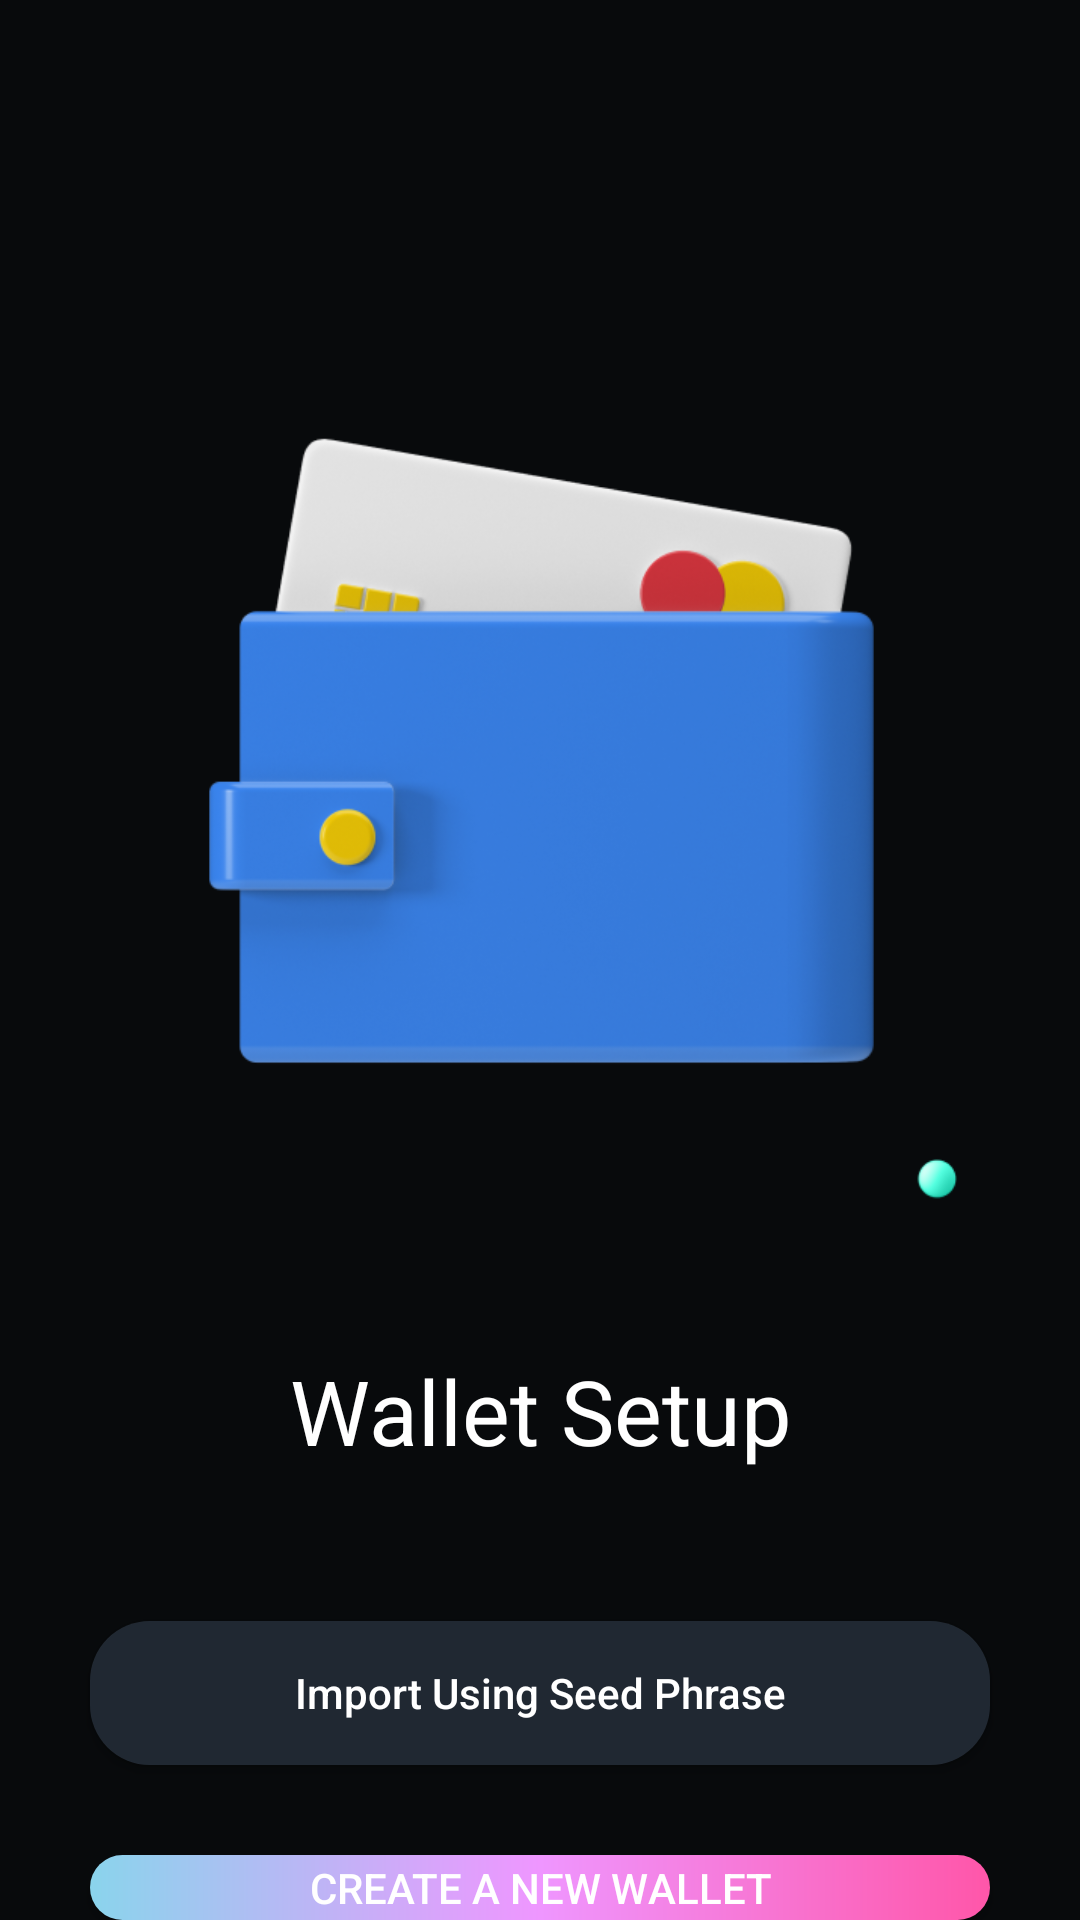

Layout XML and referenced resources for this Android screen:
<!-- AndroidManifest.xml: application theme Theme.DYCCryptoWallet -->
<!-- res/layout/activity_starting_page.xml -->
<?xml version="1.0" encoding="utf-8"?>
<LinearLayout xmlns:android="http://schemas.android.com/apk/res/android"
    xmlns:app="http://schemas.android.com/apk/res-auto"
    xmlns:tools="http://schemas.android.com/tools"
    android:layout_width="match_parent"
    android:layout_height="match_parent"
    android:orientation="vertical"
    android:background="#080A0C"
    tools:context=".Starting.StartingPage_Activity">

    <ImageView
        android:layout_width="300dp"
        android:layout_height="300dp"
        android:layout_gravity="center_horizontal"
        android:layout_marginTop="100dp"
        android:src="@drawable/wallet"/>

    <TextView
        android:layout_width="200dp"
        android:layout_height="wrap_content"
        android:text="Wallet Setup"
        android:textColor="@color/white"
        android:gravity="center_horizontal"
        android:layout_gravity="center_horizontal"
        android:layout_marginTop="50dp"
        android:textSize="30sp"/>

    <androidx.appcompat.widget.AppCompatButton
        android:id="@+id/btn_seedPhrase"
        android:layout_width="300dp"
        android:layout_height="wrap_content"
        android:background="@drawable/gradient_btn"
        android:backgroundTint="#202832"
        android:layout_gravity="center_horizontal"
        android:layout_marginTop="50dp"
        android:textColor="@color/white"
        android:text="Import Using Seed Phrase"
        android:textAllCaps="false"/>

    <androidx.appcompat.widget.AppCompatButton
        android:id="@+id/btn_newWallet"
        android:layout_width="300dp"
        android:layout_height="wrap_content"
        android:textColor="@color/white"
        android:background="@drawable/gradient_btn"
        android:layout_gravity="center_horizontal"
        android:layout_marginTop="30dp"
        android:text="Create a New Wallet"/>

</LinearLayout>
<!-- resources referenced by this layout -->
<resources>
  <color name="white">#FFFFFFFF</color>
  <!-- drawable gradient_btn (drawable) -->
  <?xml version="1.0" encoding="utf-8"?>
  <shape xmlns:android="http://schemas.android.com/apk/res/android"
      android:shape="rectangle">
      <corners android:radius="20dp" />
  
      <gradient
          android:startColor="@color/dcy1"
          android:centerColor="@color/dcy2"
          android:endColor="@color/dcy3"
          android:type="linear" />
  </shape>
  <!-- drawable wallet: png bitmap (drawable, 133981 bytes) -->
  <style name="Theme.DYCCryptoWallet" parent="Theme.AppCompat.Light.NoActionBar">
          
          <item name="colorPrimary">@null</item>
          <item name="colorPrimaryVariant">@color/purple_700</item>
          <item name="colorOnPrimary">@color/white</item>
          
          <item name="colorSecondary">@color/teal_200</item>
          <item name="colorSecondaryVariant">@color/teal_700</item>
          <item name="colorOnSecondary">@color/black</item>
          
          <item name="android:statusBarColor" tools:targetApi="l">?attr/colorPrimaryVariant</item>
          
      </style>
  <color name="dcy1">#8AD4EC</color>
  <color name="dcy2">#EF96FF</color>
  <color name="dcy3">#FF56A9</color>
  <color name="purple_700">#FF3700B3</color>
  <color name="teal_200">#FF03DAC5</color>
  <color name="teal_700">#FF018786</color>
  <color name="black">#FF000000</color>
</resources>
